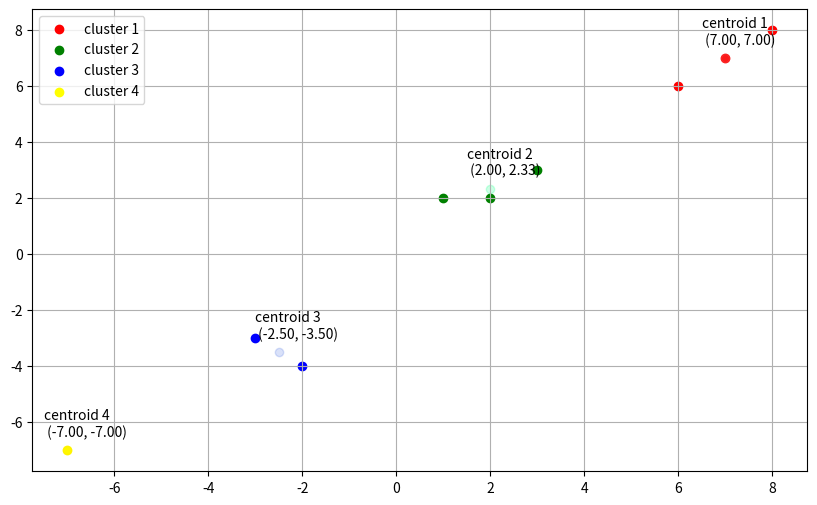

The matplotlib source for this figure:
import numpy as np
import numpy.typing as npt
import matplotlib.pyplot as plt


class Kmeans:
    def __init__(self, num_clusters: int = 3, to_tex: bool = False):
        self.num_clusters = num_clusters
        self.to_tex = to_tex

    def fit(self, X: npt.ArrayLike, initial=None):
        X = np.array(X)
        if initial == None:
            centroids = np.random.rand(self.num_clusters, X.shape[1])
        else:
            centroids = np.array(initial, dtype=np.float64)
        i = 1
        while True:
            if self.to_tex:
                print(r"\item")
                print(f"Attempt {i}: \\\\")
                i += 1

            dif_to_all_centroids = X[:, np.newaxis] - centroids
            euclidean_dist_to_all_centroids = np.power(dif_to_all_centroids, 2).sum(axis=2)
            cluster = np.argmin(euclidean_dist_to_all_centroids, axis=1)
            next_centroids = np.copy(centroids)

            for i in range(self.num_clusters):
                closest_points = X[cluster == i, :]
                updated_centroid = closest_points.mean(axis=0)
                next_centroids[i] = updated_centroid

                if self.to_tex:
                    print(f"Centroid {i+1} at ({centroids[i, 0]:.2f}, {centroids[i, 1]:.2f})")
                    print(r"\begin{flalign*}")
                    closest_points_str = ", ".join([f"({x[0]:.2f}, {x[1]:.2f})" for x in closest_points])
                    numerator_str_x = "+".join([f"{x[0]:.2f}" for x in closest_points])
                    numerator_str_y = "+".join([f"{x[1]:.2f}" for x in closest_points])
                    print(f"\\textbf{{Assign}}: \\quad & {closest_points_str}  & \\\\")
                    print(
                        f"\\textbf{{Update}}: \\quad & (\\dfrac{{ {numerator_str_x} }}{{{closest_points.shape[0]}}}, \\dfrac{{ {numerator_str_y} }}{closest_points.shape[0]} ) = \\left({updated_centroid[0]:.2f}, {updated_centroid[1]:.2f}\\right) &"
                    )
                    print(r"\end{flalign*}")
                    print()

            if np.array_equal(centroids, next_centroids):
                break
            centroids = next_centroids

        self.centroids = centroids
        self.clusters_ = cluster

        self.all_data_centroid = X.mean(axis=0)

        self.between_cluster_var = sum(
            [
                X[cluster == i, :].shape[0] * np.power(centroids[i] - self.all_data_centroid, 2).sum()
                for i in range(self.num_clusters)
            ]
        )

        self.all_data_var = sum([np.power(x - self.all_data_centroid, 2).sum() for x in X])

        self.inertia_ = self.between_cluster_var / self.all_data_var


if __name__ == "__main__":
    # For T5, T6
    data = [[1, 2], [3, 3], [2, 2], [8, 8], [6, 6], [7, 7], [-3, -3], [-2, -4], [-7, -7]]
    # init = [[3, 3], [2, 2], [-3, -3]]  # T5
    # init = [[-3, -3], [2, 2], [-7, -7]]  # T6

    init = [[3, 3], [2, 2], [-3, -3], [-7, -7]]  # OT2
    k = len(init)

    cluster = Kmeans(num_clusters=k, to_tex=False)
    cluster.fit(data, init)

    data = np.array(data)
    color = ["red", "green", "blue", "yellow"]
    cen_color = ["lightcoral", "springgreen", "royalblue", "gold"]

    plt.figure(figsize=(10, 6))
    for i in range(k):
        plt.scatter(
            data[cluster.clusters_ == i, 0], data[cluster.clusters_ == i, 1], c=color[i], label=f"cluster {i+1}"
        )
        plt.scatter(xp := cluster.centroids[i, 0], yp := cluster.centroids[i, 1], c=cen_color[i], alpha=0.2)
        plt.annotate(
            f"centroid {i+1} \n ({xp:.2f}, {yp:.2f})",
            xy=(xp - 0.5, yp + 0.5),
        )

    plt.grid()
    plt.legend()
    plt.show()

    print("between", cluster.between_cluster_var)
    print("all_data", cluster.all_data_var)
    print("explained variance", cluster.inertia_)
